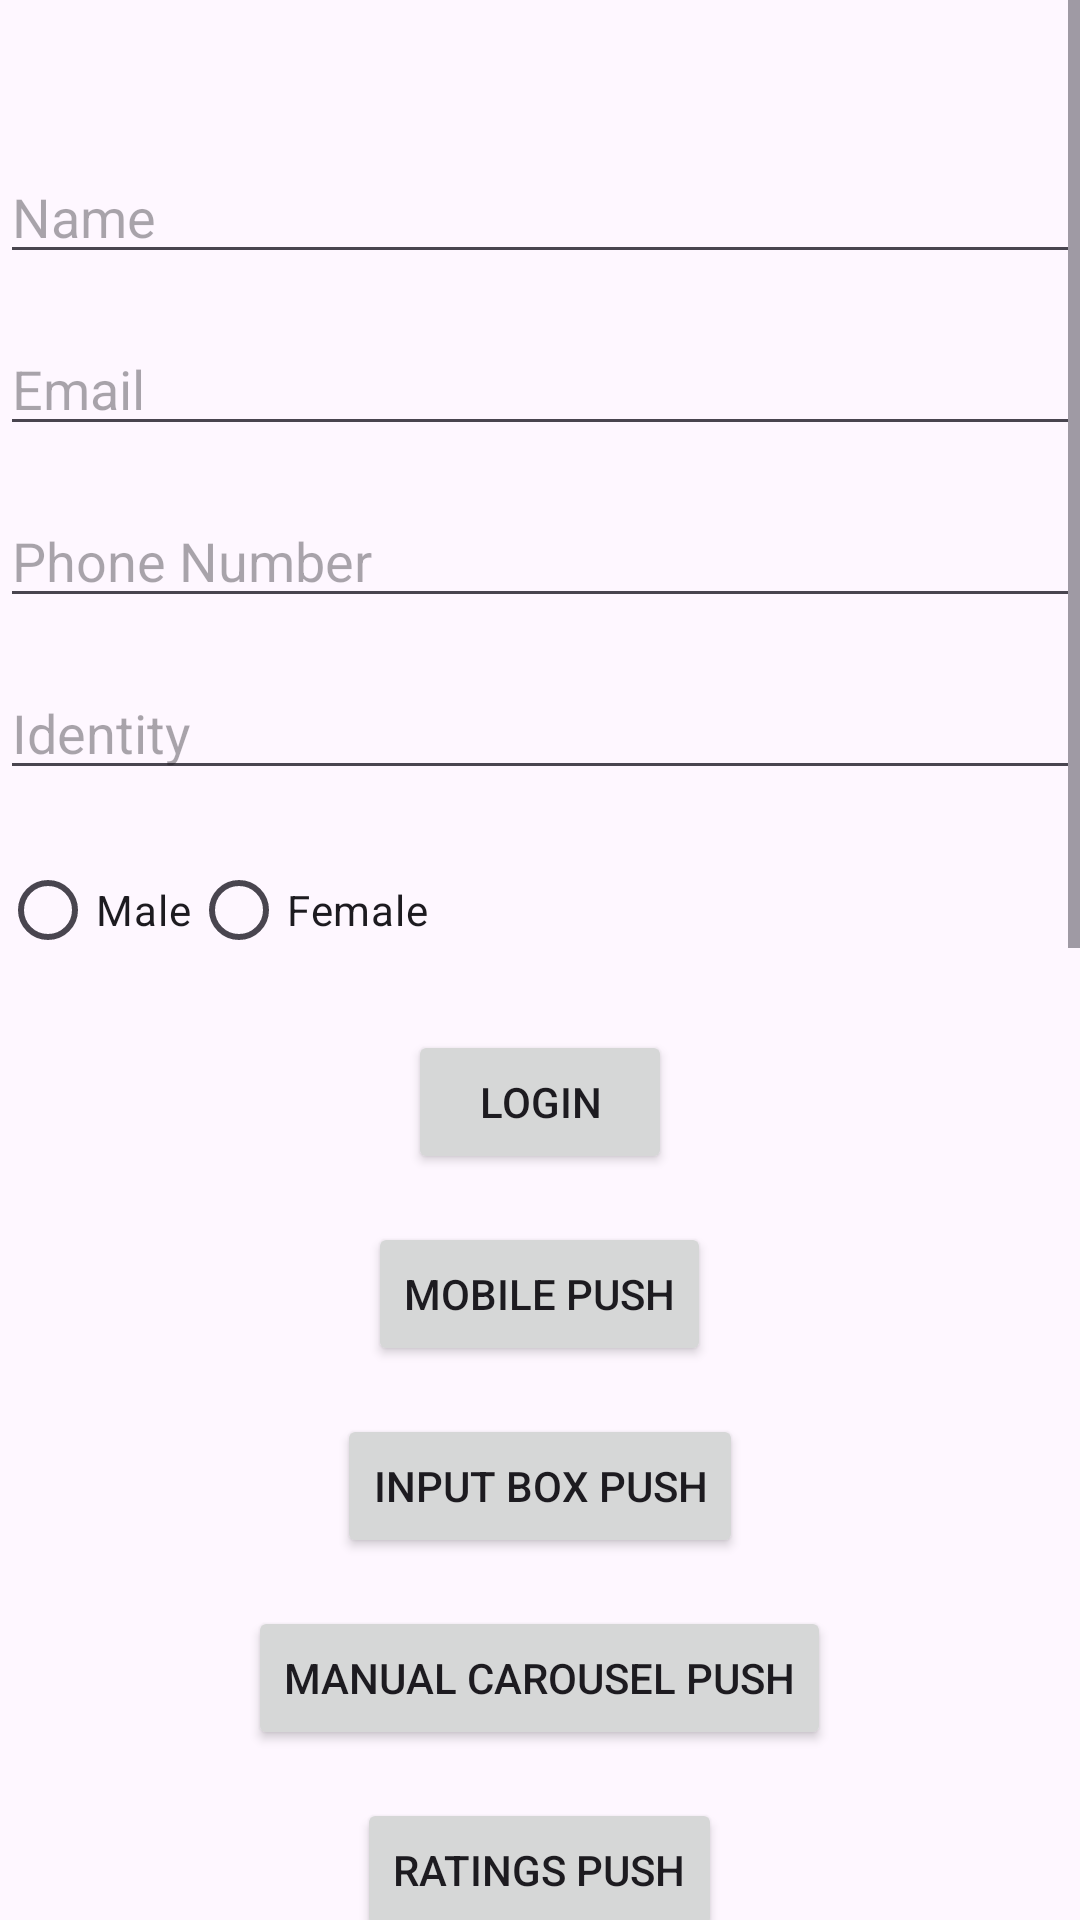

Android layout source for this screen:
<!-- AndroidManifest.xml: application theme Theme.Testpush -->
<!-- res/layout/activity_main.xml -->
<?xml version="1.0" encoding="utf-8"?>
<ScrollView xmlns:android="http://schemas.android.com/apk/res/android"
    xmlns:tools="http://schemas.android.com/tools"
    android:layout_width="match_parent"
    android:layout_height="match_parent">

    <RelativeLayout
        android:layout_width="match_parent"
        android:layout_height="wrap_content"
        tools:context=".MainActivity">

        <EditText
            android:id="@+id/editTextName"
            android:layout_width="match_parent"
            android:layout_height="wrap_content"
            android:hint="Name"
            android:layout_marginTop="50dp"/>

        <EditText
            android:id="@+id/editTextEmail"
            android:layout_width="match_parent"
            android:layout_height="wrap_content"
            android:hint="Email"
            android:layout_below="@id/editTextName"
            android:layout_marginTop="16dp"/>

        <EditText
            android:id="@+id/editTextPhone"
            android:layout_width="match_parent"
            android:layout_height="wrap_content"
            android:hint="Phone Number"
            android:inputType="phone"
            android:layout_below="@id/editTextEmail"
            android:layout_marginTop="16dp"/>

        <EditText
            android:id="@+id/editText"
            android:layout_width="match_parent"
            android:layout_height="wrap_content"
            android:hint="Identity"
            android:layout_below="@id/editTextPhone"
            android:layout_marginTop="16dp"/>

        <RadioGroup
            android:id="@+id/radioGroupGender"
            android:layout_width="match_parent"
            android:layout_height="wrap_content"
            android:layout_below="@id/editText"
            android:orientation="horizontal"
            android:layout_marginTop="16dp">

            <RadioButton
                android:id="@+id/radioButtonMale"
                android:layout_width="wrap_content"
                android:layout_height="wrap_content"
                android:text="Male"/>

            <RadioButton
                android:id="@+id/radioButtonFemale"
                android:layout_width="wrap_content"
                android:layout_height="wrap_content"
                android:text="Female"/>

        </RadioGroup>

        <Button
            android:id="@+id/button11"
            android:layout_width="wrap_content"
            android:layout_height="wrap_content"
            android:text="Login"
            android:layout_below="@id/radioGroupGender"
            android:layout_centerHorizontal="true"
            android:layout_marginTop="16dp"/>

        <Button
            android:id="@+id/button1"
            android:layout_width="wrap_content"
            android:layout_height="wrap_content"
            android:text="mobile push"
            android:layout_below="@id/button11"
            android:layout_centerHorizontal="true"
            android:layout_marginTop="16dp"/>

        <Button
            android:id="@+id/button2"
            android:layout_width="wrap_content"
            android:layout_height="wrap_content"
            android:text="input box push"
            android:layout_below="@id/button1"
            android:layout_centerHorizontal="true"
            android:layout_marginTop="16dp"/>

        <Button
            android:id="@+id/button3"
            android:layout_width="wrap_content"
            android:layout_height="wrap_content"
            android:text="manual carousel push"
            android:layout_below="@id/button2"
            android:layout_centerHorizontal="true"
            android:layout_marginTop="16dp"/>

        <Button
            android:id="@+id/button4"
            android:layout_width="wrap_content"
            android:layout_height="wrap_content"
            android:text="ratings push"
            android:layout_below="@id/button3"
            android:layout_centerHorizontal="true"
            android:layout_marginTop="16dp"/>

        <Button
            android:id="@+id/button5"
            android:layout_width="wrap_content"
            android:layout_height="wrap_content"
            android:text="product catelog push"
            android:layout_below="@id/button4"
            android:layout_centerHorizontal="true"
            android:layout_marginTop="16dp"/>

        <Button
            android:id="@+id/button6"
            android:layout_width="wrap_content"
            android:layout_height="wrap_content"
            android:text="linear view push"
            android:layout_below="@id/button5"
            android:layout_centerHorizontal="true"
            android:layout_marginTop="16dp"/>

        <Button
            android:id="@+id/button7"
            android:layout_width="wrap_content"
            android:layout_height="wrap_content"
            android:text="five icons push"
            android:layout_below="@id/button6"
            android:layout_centerHorizontal="true"
            android:layout_marginTop="16dp"/>

        <Button
            android:id="@+id/button8"
            android:layout_width="wrap_content"
            android:layout_height="wrap_content"
            android:text="timer push"
            android:layout_below="@id/button7"
            android:layout_centerHorizontal="true"
            android:layout_marginTop="16dp"/>

        <Button
            android:id="@+id/button9"
            android:layout_width="wrap_content"
            android:layout_height="wrap_content"
            android:text="zero bezel push"
            android:layout_below="@id/button8"
            android:layout_centerHorizontal="true"
            android:layout_marginTop="16dp"/>

        <Button
            android:id="@+id/button10"
            android:layout_width="wrap_content"
            android:layout_height="wrap_content"
            android:text="Android inbox"
            android:layout_below="@id/button9"
            android:layout_centerHorizontal="true"
            android:layout_marginTop="16dp"/>

        <Button
            android:id="@+id/button12"
            android:layout_width="wrap_content"
            android:layout_height="wrap_content"
            android:text="Custom Android inbox"
            android:layout_below="@id/button10"
            android:layout_centerHorizontal="true"
            android:layout_marginTop="16dp"/>

        <TextView
            android:id="@+id/inboxMessageCountValueTextView"
            android:layout_width="wrap_content"
            android:layout_height="wrap_content"
            android:text=""
            android:layout_below="@id/button12"
            android:layout_centerHorizontal="true"
            android:textSize="18sp" />

        <TextView
            android:id="@+id/inboxUnreadMessageCountValueTextView"
            android:layout_width="wrap_content"
            android:layout_height="wrap_content"
            android:layout_below="@id/inboxMessageCountValueTextView"
            android:text=""
            android:layout_centerHorizontal="true"
            android:textSize="18sp" />

        <Button
            android:id="@+id/button13"
            android:layout_width="wrap_content"
            android:layout_height="wrap_content"
            android:text="Custom In-app"
            android:layout_below="@id/inboxUnreadMessageCountValueTextView"
            android:layout_centerHorizontal="true"
            android:layout_marginTop="16dp"/>

        <Button
            android:id="@+id/button14"
            android:layout_width="wrap_content"
            android:layout_height="wrap_content"
            android:text="Push primer"
            android:layout_below="@id/button13"
            android:layout_centerHorizontal="true"
            android:layout_marginTop="16dp"/>

        <TextView
            android:id="@+id/nameTextView"
            android:layout_width="wrap_content"
            android:layout_height="wrap_content"
            android:text=""
            android:layout_below="@id/button14"
            android:layout_centerHorizontal="true"
            android:textSize="18sp" />

    </RelativeLayout>
</ScrollView>
<!-- resources referenced by this layout -->
<resources>
  <style name="Theme.Testpush" parent="Base.Theme.Testpush" />
  <style name="Base.Theme.Testpush" parent="Theme.Material3.DayNight.NoActionBar">
          
          
      </style>
</resources>
